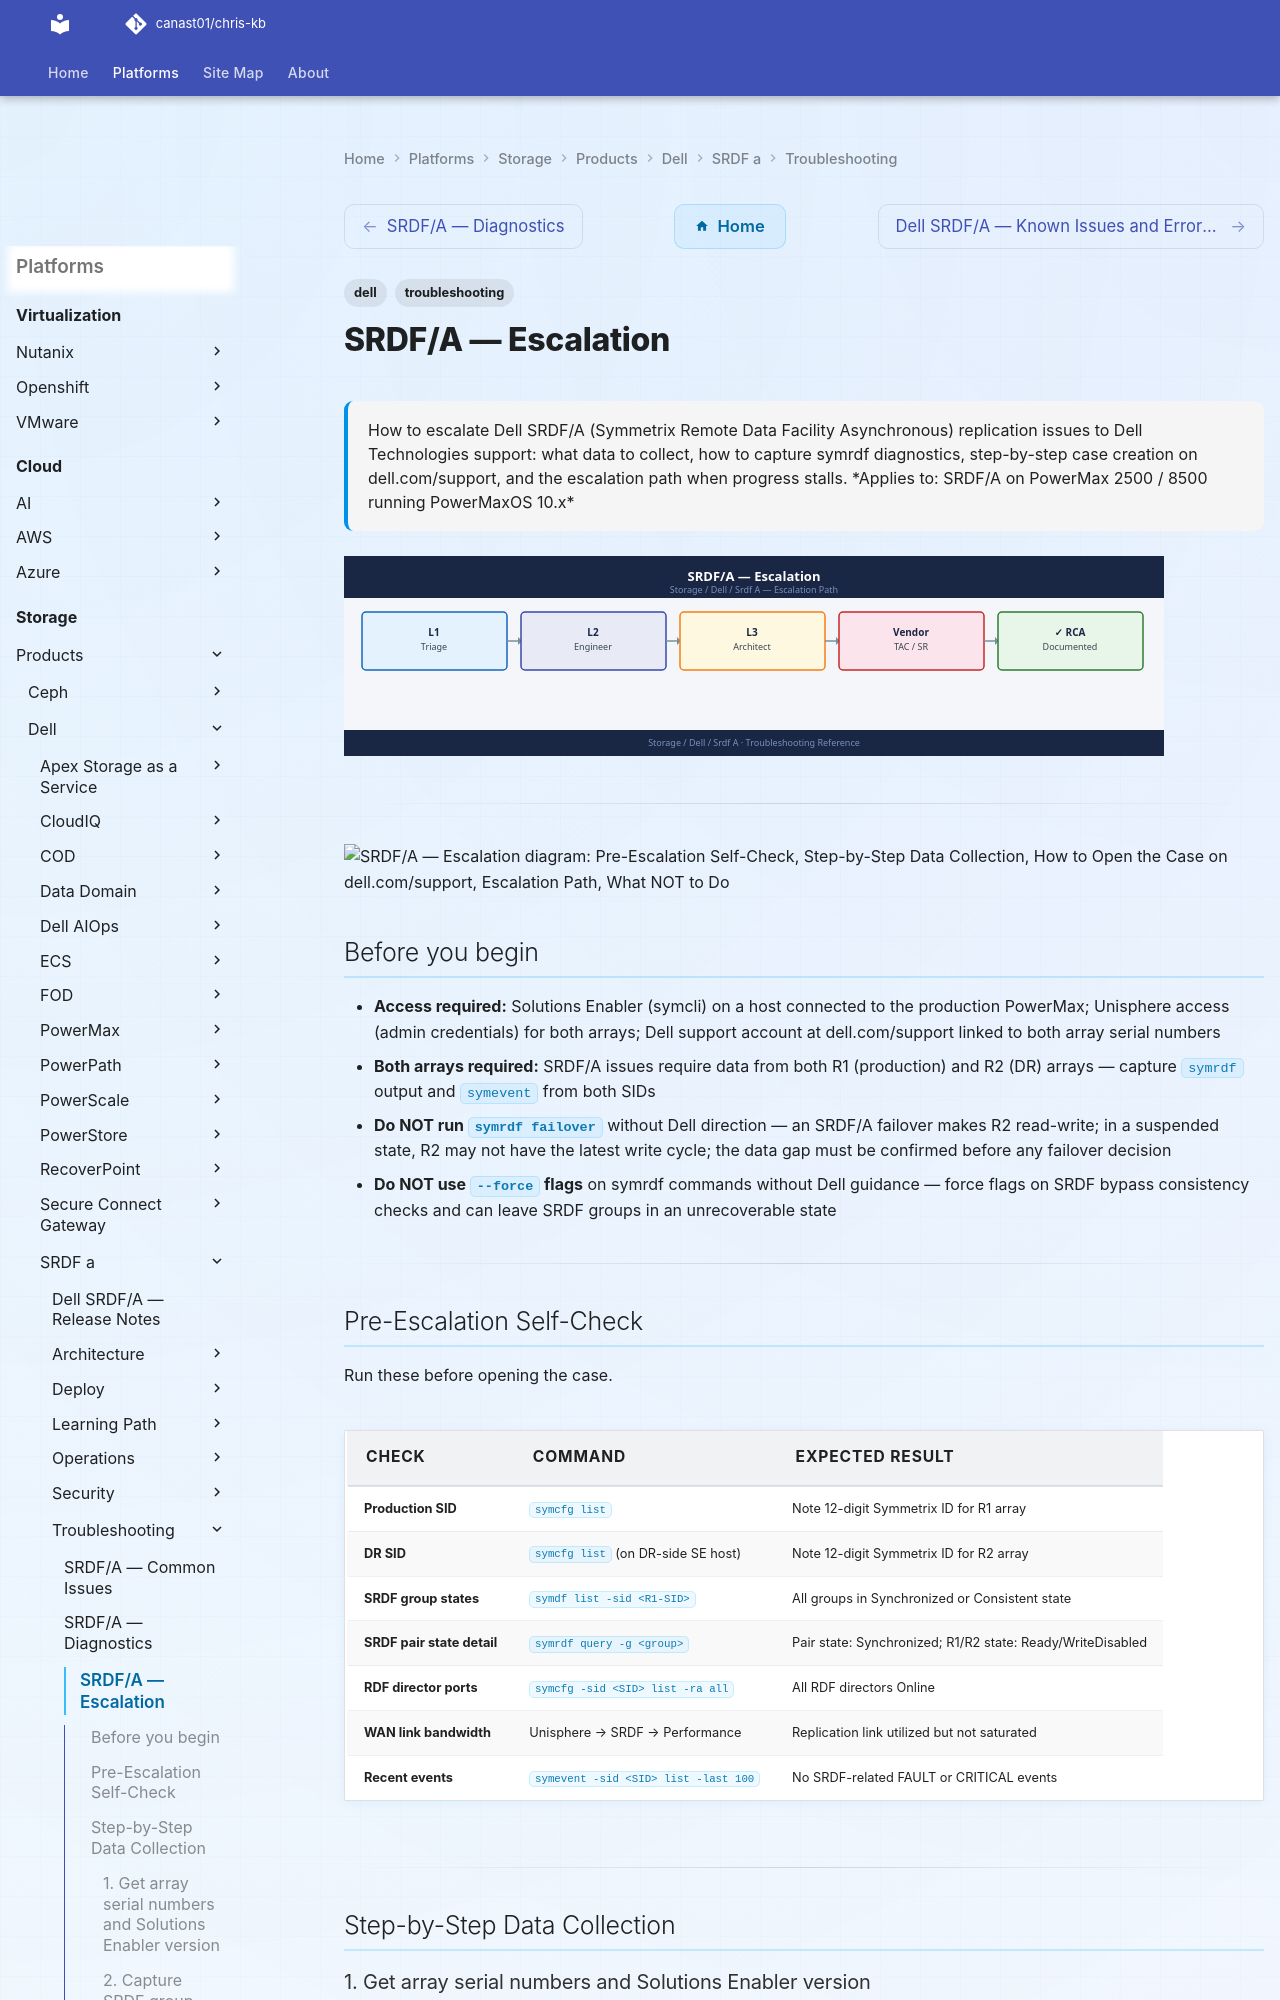

repository: canast01/chris-kb · page: storage/products/dell/srdf-a/troubleshooting/escalation/index.html · generator: mkdocs

---
tags:
  - dell
  - troubleshooting
search:
  boost: 1.5
description: "How to escalate Dell SRDF/A (Symmetrix Remote Data Facility Asynchronous) replication issues to Dell Technologies support: what data to collect, how to..."
---
# SRDF/A — Escalation

<div class="kb-summary">
How to escalate Dell SRDF/A (Symmetrix Remote Data Facility Asynchronous) replication issues to Dell Technologies support: what data to collect, how to capture symrdf diagnostics, step-by-step case creation on dell.com/support, and the escalation path when progress stalls.

*Applies to: SRDF/A on PowerMax 2500 / 8500 running PowerMaxOS 10.x*
</div>
![SRDF/A — Escalation](../../../../../assets/storage-dell-srdf-a-troubleshooting-escalation.svg)




---

```d2
direction: down

symptom: Identify Symptom {shape: diamond}
preescalation_selfcheck: "Pre-Escalation Self-Check" {shape: rectangle}
stepbystep_data_collection: "Step-by-Step Data Collection" {shape: rectangle}
how_to_open_the_case_on_dellcomsuppo: "How to Open the Case on dell.com/support" {shape: rectangle}
escalation_path: "Escalation Path" {shape: rectangle}
what_not_to_do: "What NOT to Do" {shape: rectangle}
useful_commands_for_case_updates: "Useful Commands for Case Updates" {shape: rectangle}
resolution: Resolve or Escalate {shape: oval}

symptom -> preescalation_selfcheck: investigate
symptom -> stepbystep_data_collection: investigate
symptom -> how_to_open_the_case_on_dellcomsuppo: investigate
symptom -> escalation_path: investigate
symptom -> what_not_to_do: investigate
symptom -> useful_commands_for_case_updates: investigate
preescalation_selfcheck -> resolution
stepbystep_data_collection -> resolution
how_to_open_the_case_on_dellcomsuppo -> resolution
escalation_path -> resolution
what_not_to_do -> resolution
useful_commands_for_case_updates -> resolution
```

## Before you begin

- **Access required:** Solutions Enabler (symcli) on a host connected to the production PowerMax; Unisphere access (admin credentials) for both arrays; Dell support account at dell.com/support linked to both array serial numbers
- **Both arrays required:** SRDF/A issues require data from both R1 (production) and R2 (DR) arrays — capture `symrdf` output and `symevent` from both SIDs
- **Do NOT run `symrdf failover`** without Dell direction — an SRDF/A failover makes R2 read-write; in a suspended state, R2 may not have the latest write cycle; the data gap must be confirmed before any failover decision
- **Do NOT use `--force` flags** on symrdf commands without Dell guidance — force flags on SRDF bypass consistency checks and can leave SRDF groups in an unrecoverable state

---
